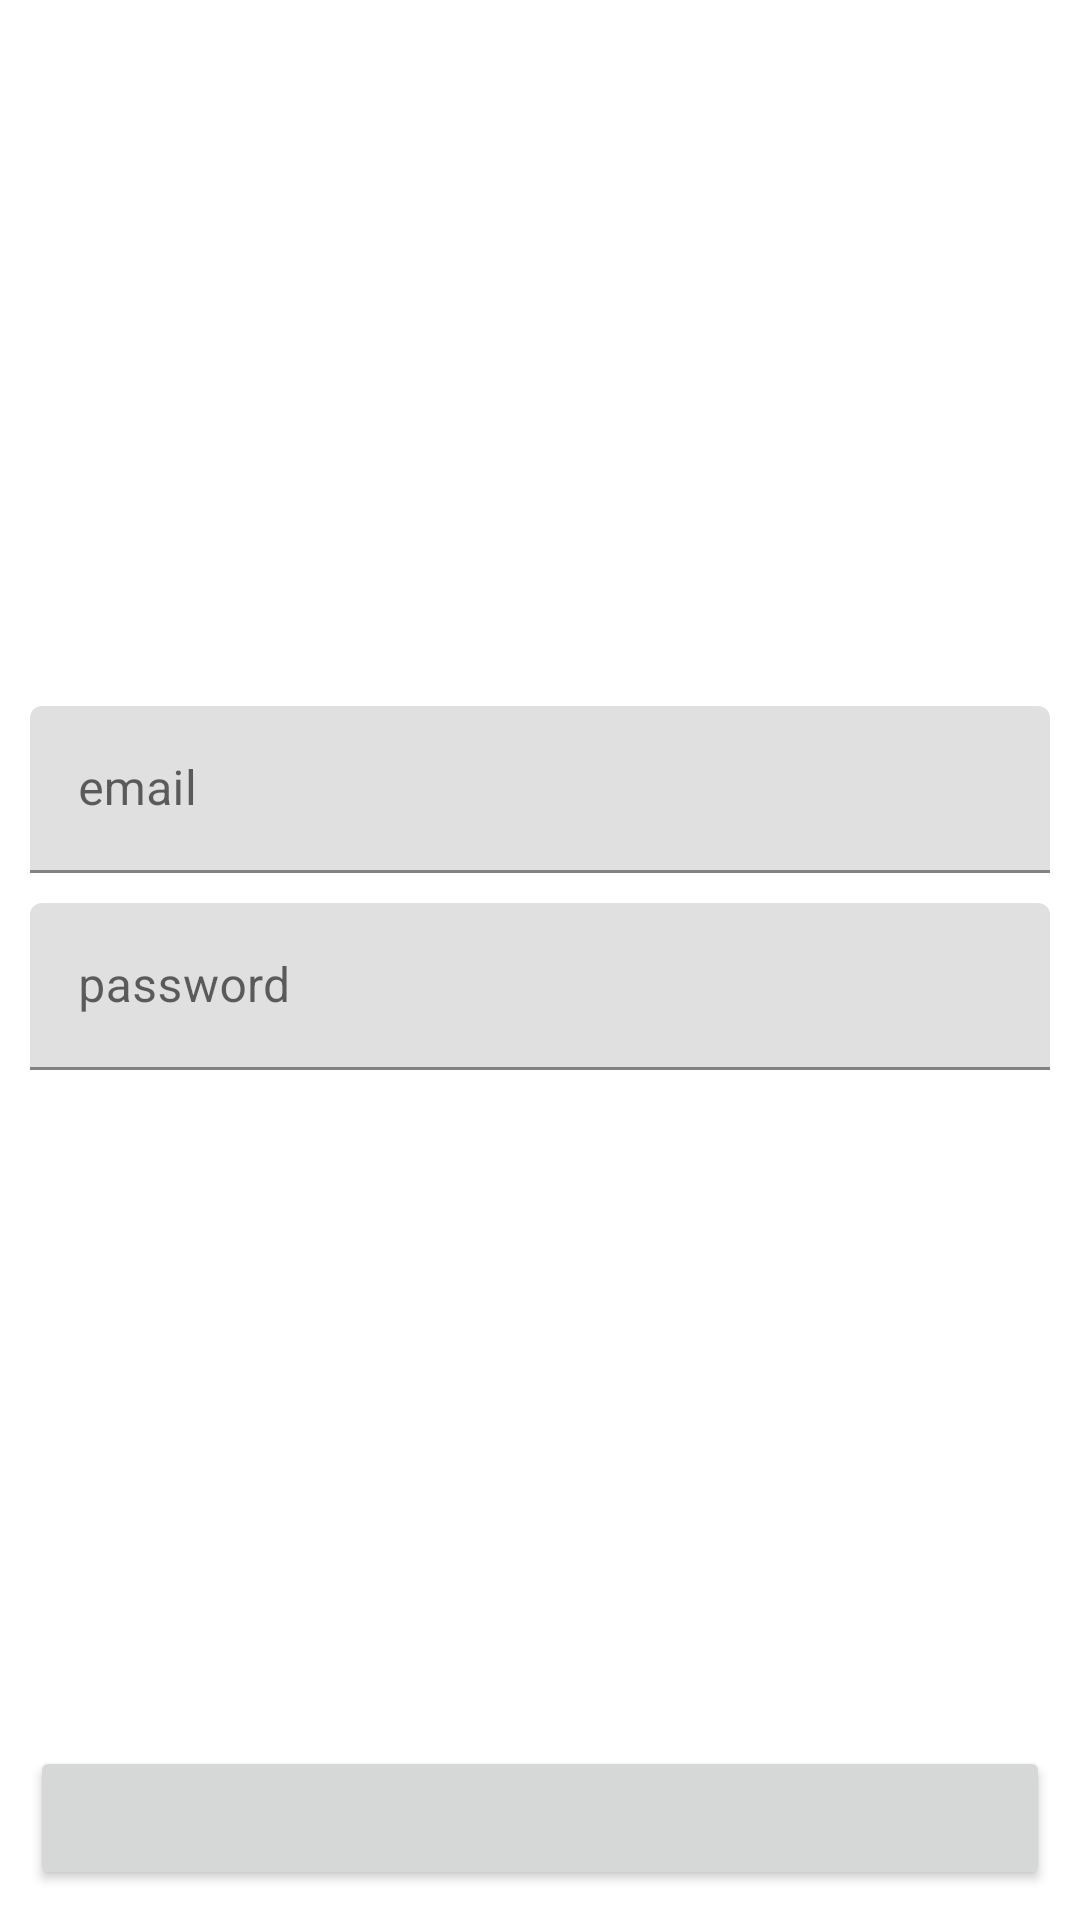

Here is an Android app screen rendered from its layout file. Give the layout XML and the strings, colors and styles it references.
<!-- AndroidManifest.xml: application theme Theme.DCluster -->
<!-- res/layout/activity_login.xml -->
<?xml version="1.0" encoding="utf-8"?>
<layout xmlns:android="http://schemas.android.com/apk/res/android"
    xmlns:tools="http://schemas.android.com/tools"
    tools:context=".ui.login.Login">

    <data>

        <import type="androidx.lifecycle.ViewModel" />

        <variable
            name="viewModel"
            type="com.andre.dcluster.ui.login.LoginVM" />
    </data>

    <LinearLayout
        android:layout_width="match_parent"
        android:layout_height="match_parent"
        android:background="@android:color/white"
        android:orientation="vertical"
        android:padding="10dp">

        <LinearLayout
            android:orientation="vertical"
            android:layout_weight="1"
            android:gravity="center"
            android:layout_width="match_parent"
            android:layout_height="0dp">

            <com.google.android.material.textfield.TextInputLayout
                android:layout_width="match_parent"
                android:layout_height="wrap_content"
                android:layout_marginBottom="10dp">

                <EditText
                    android:hint="email"
                    android:layout_width="match_parent"
                    android:layout_height="wrap_content"
                    android:text="@{viewModel.username}" />
            </com.google.android.material.textfield.TextInputLayout>

            <com.google.android.material.textfield.TextInputLayout
                android:layout_width="match_parent"
                android:layout_height="wrap_content">

                <EditText
                    android:hint="password"
                    android:layout_width="match_parent"
                    android:layout_height="wrap_content"
                    android:text="@{viewModel.password}" />
            </com.google.android.material.textfield.TextInputLayout>
        </LinearLayout>

        <Button
            android:layout_width="match_parent"
            android:layout_height="wrap_content"
            android:onClick="@{() -> viewModel.createUser()}"></Button>
    </LinearLayout>
</layout>
<!-- resources referenced by this layout -->
<resources>
  <style name="Theme.DCluster" parent="Theme.MaterialComponents.DayNight.DarkActionBar">
          
          <item name="colorPrimary">@color/purple_500</item>
          <item name="colorPrimaryVariant">@color/purple_700</item>
          <item name="colorOnPrimary">@color/white</item>
          
          <item name="colorSecondary">@color/teal_200</item>
          <item name="colorSecondaryVariant">@color/teal_700</item>
          <item name="colorOnSecondary">@color/black</item>
          
          <item name="android:statusBarColor" tools:targetApi="l">?attr/colorPrimaryVariant</item>
          
      </style>
  <!-- not gathered from this repository: default colours our renderer supplied (Android Studio template values) -->
  <color name="purple_500">#FF6200EE</color>
  <color name="purple_700">#FF3700B3</color>
  <color name="teal_200">#FF03DAC5</color>
  <color name="teal_700">#FF018786</color>
  <color name="black">#FF000000</color>
  <color name="white">#FFFFFFFF</color>
</resources>
